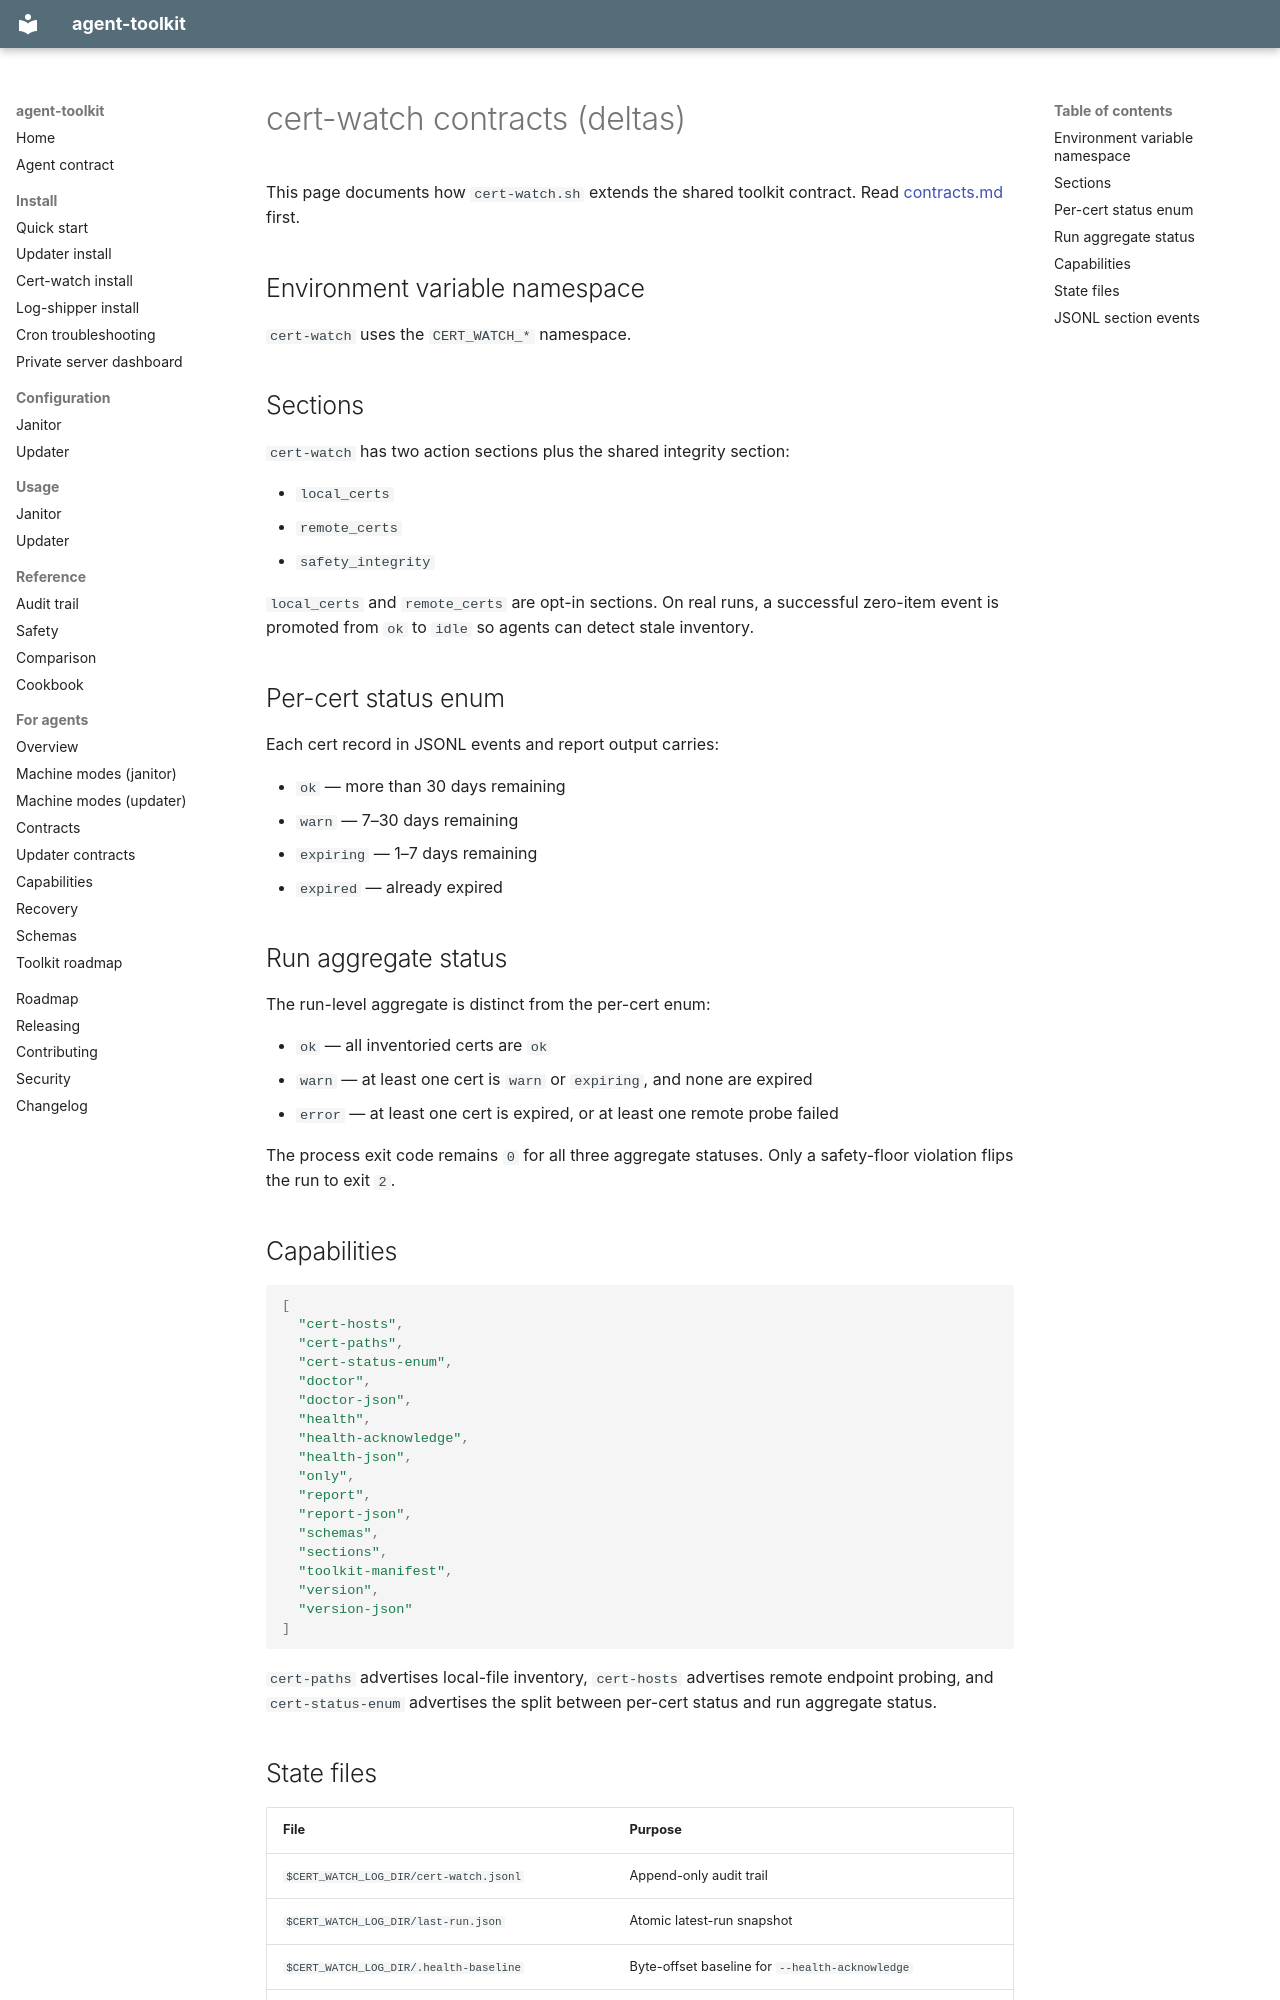

repository: agent-frontier/agent-toolkit · page: agents/cert-watch-contracts/index.html · generator: mkdocs

# cert-watch contracts (deltas)

This page documents how `cert-watch.sh` extends the shared toolkit contract.
Read [contracts.md](./contracts.md) first.

## Environment variable namespace

`cert-watch` uses the `CERT_WATCH_*` namespace.

## Sections

`cert-watch` has two action sections plus the shared integrity section:

- `local_certs`
- `remote_certs`
- `safety_integrity`

`local_certs` and `remote_certs` are opt-in sections. On real runs, a
successful zero-item event is promoted from `ok` to `idle` so agents can
detect stale inventory.

## Per-cert status enum

Each cert record in JSONL events and report output carries:

- `ok` — more than 30 days remaining
- `warn` — 7–30 days remaining
- `expiring` — 1–7 days remaining
- `expired` — already expired

## Run aggregate status

The run-level aggregate is distinct from the per-cert enum:

- `ok` — all inventoried certs are `ok`
- `warn` — at least one cert is `warn` or `expiring`, and none are expired
- `error` — at least one cert is expired, or at least one remote probe failed

The process exit code remains `0` for all three aggregate statuses. Only a
safety-floor violation flips the run to exit `2`.

## Capabilities

```json
[
  "cert-hosts",
  "cert-paths",
  "cert-status-enum",
  "doctor",
  "doctor-json",
  "health",
  "health-acknowledge",
  "health-json",
  "only",
  "report",
  "report-json",
  "schemas",
  "sections",
  "toolkit-manifest",
  "version",
  "version-json"
]
```

`cert-paths` advertises local-file inventory, `cert-hosts` advertises remote
endpoint probing, and `cert-status-enum` advertises the split between
per-cert status and run aggregate status.
